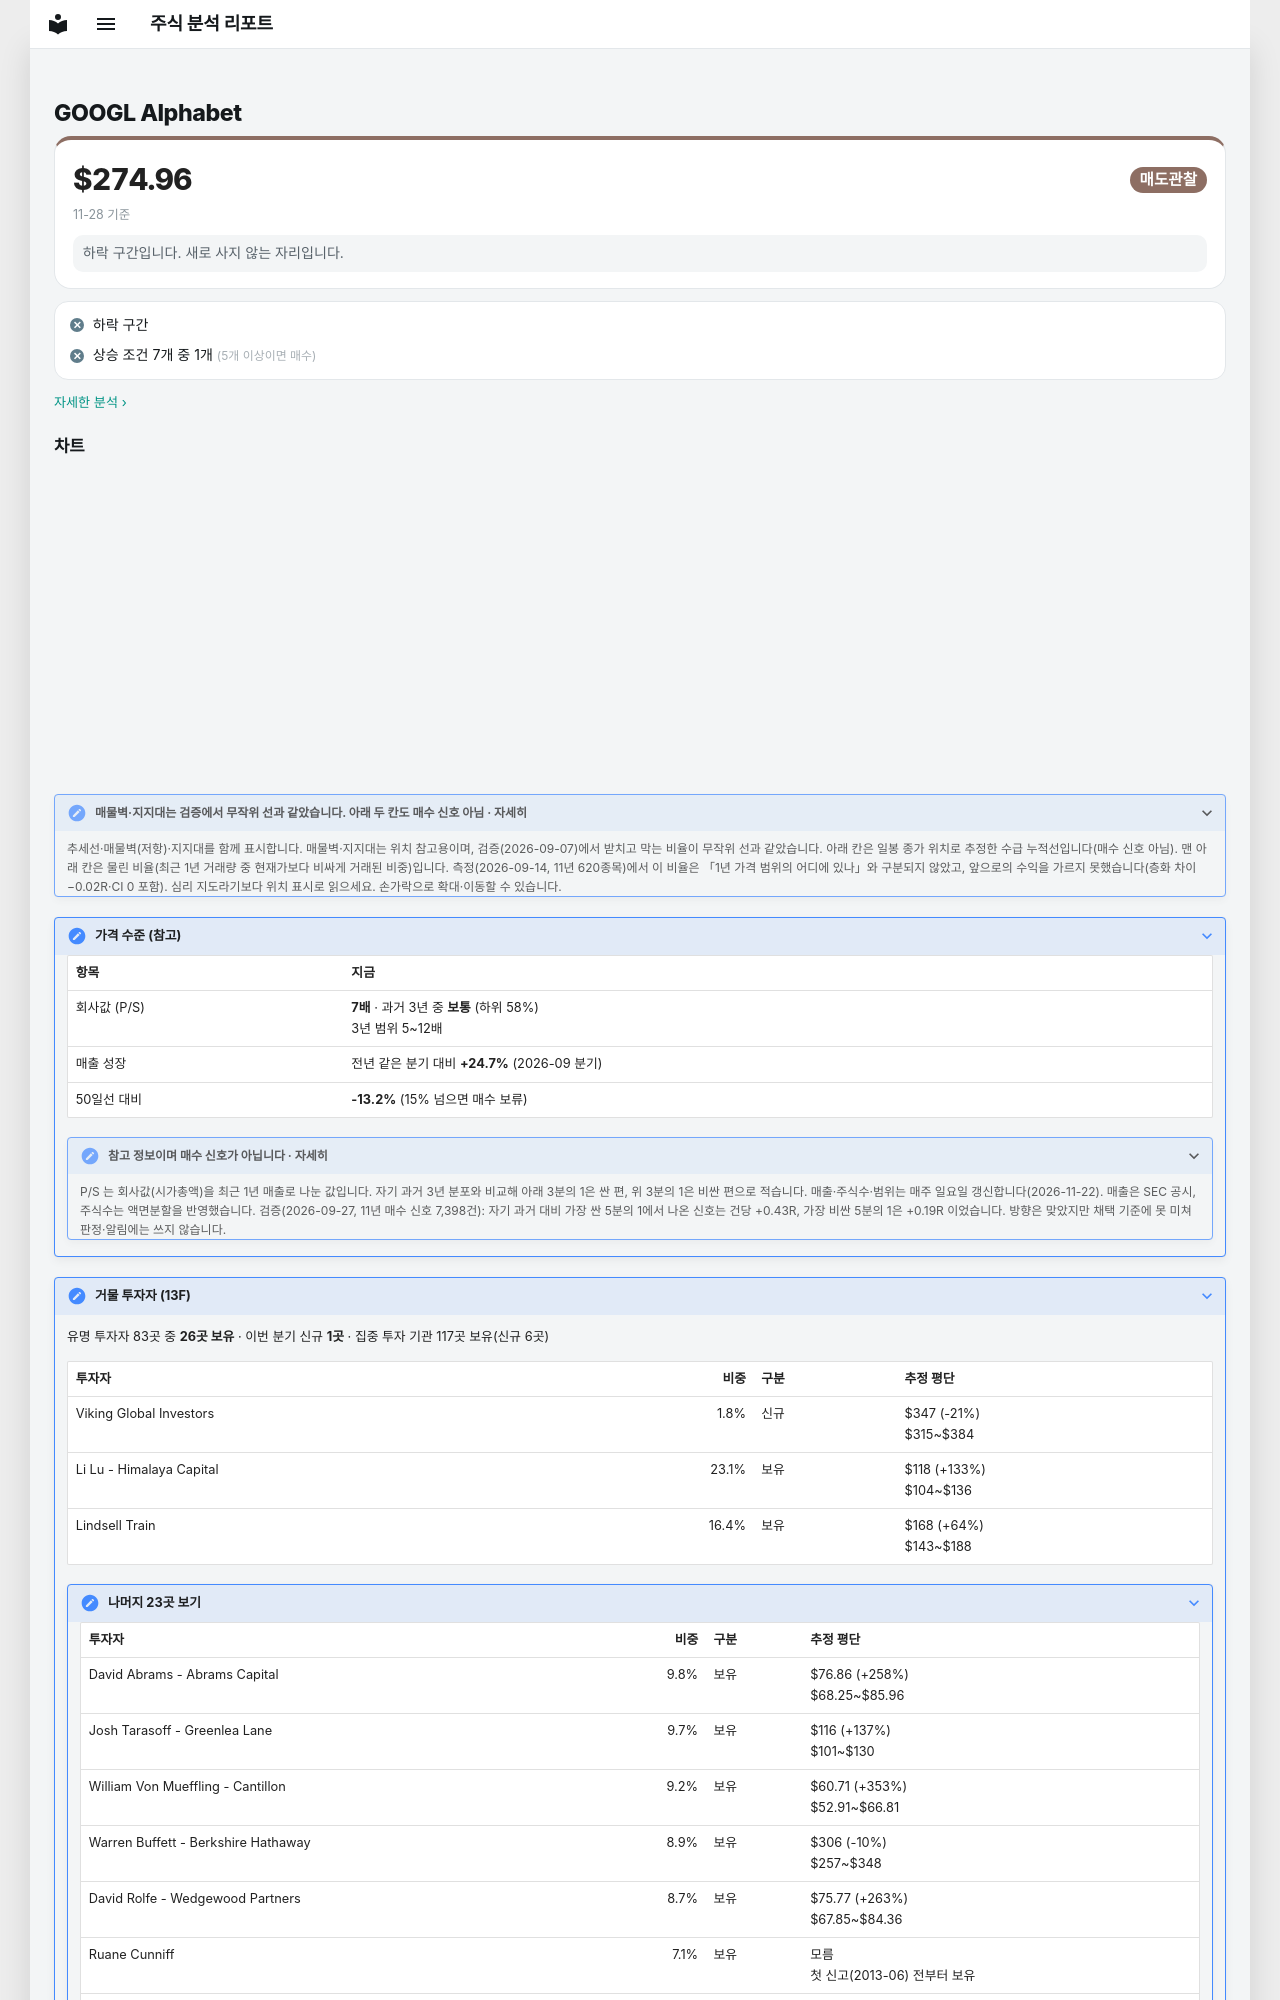

repository: soloandco/stock-reports · page: watchlist/GOOGL/index.html · generator: mkdocs

---
type: watchlist
ticker: GOOGL
market: NASDAQ
title: Alphabet 관찰 종목
created: 2026-05-30
updated: 2026-05-30
tags:
  - stock-agent
  - watchlist
  - GOOGL
  - vcp
  - squeeze
status: watching
comments: true
related:
  - "[[GOOGL-2026-05-30]]"
  - "[[analysis-template]]"
---

# GOOGL Alphabet

<div class="m-sum m-sum--sell"><div class="m-sum__top"><span class="m-sum__px">$274.96</span><span class="verdict verdict-sell">매도관찰</span></div><div class="m-sum__sub">11-28 기준</div><p class="m-why">하락 구간입니다. 새로 사지 않는 자리입니다.</p></div>

<div class="m-box m-checks"><div class="m-ck m-ck--no"><i>✕</i><span>하락 구간</span></div><div class="m-ck m-ck--no"><i>✕</i><span>상승 조건 7개 중 1개 <small>(5개 이상이면 매수)</small></span></div></div>

<p class="m-more"><a href="../../snapshots/GOOGL-2026-11-28/">자세한 분석 ›</a></p>
